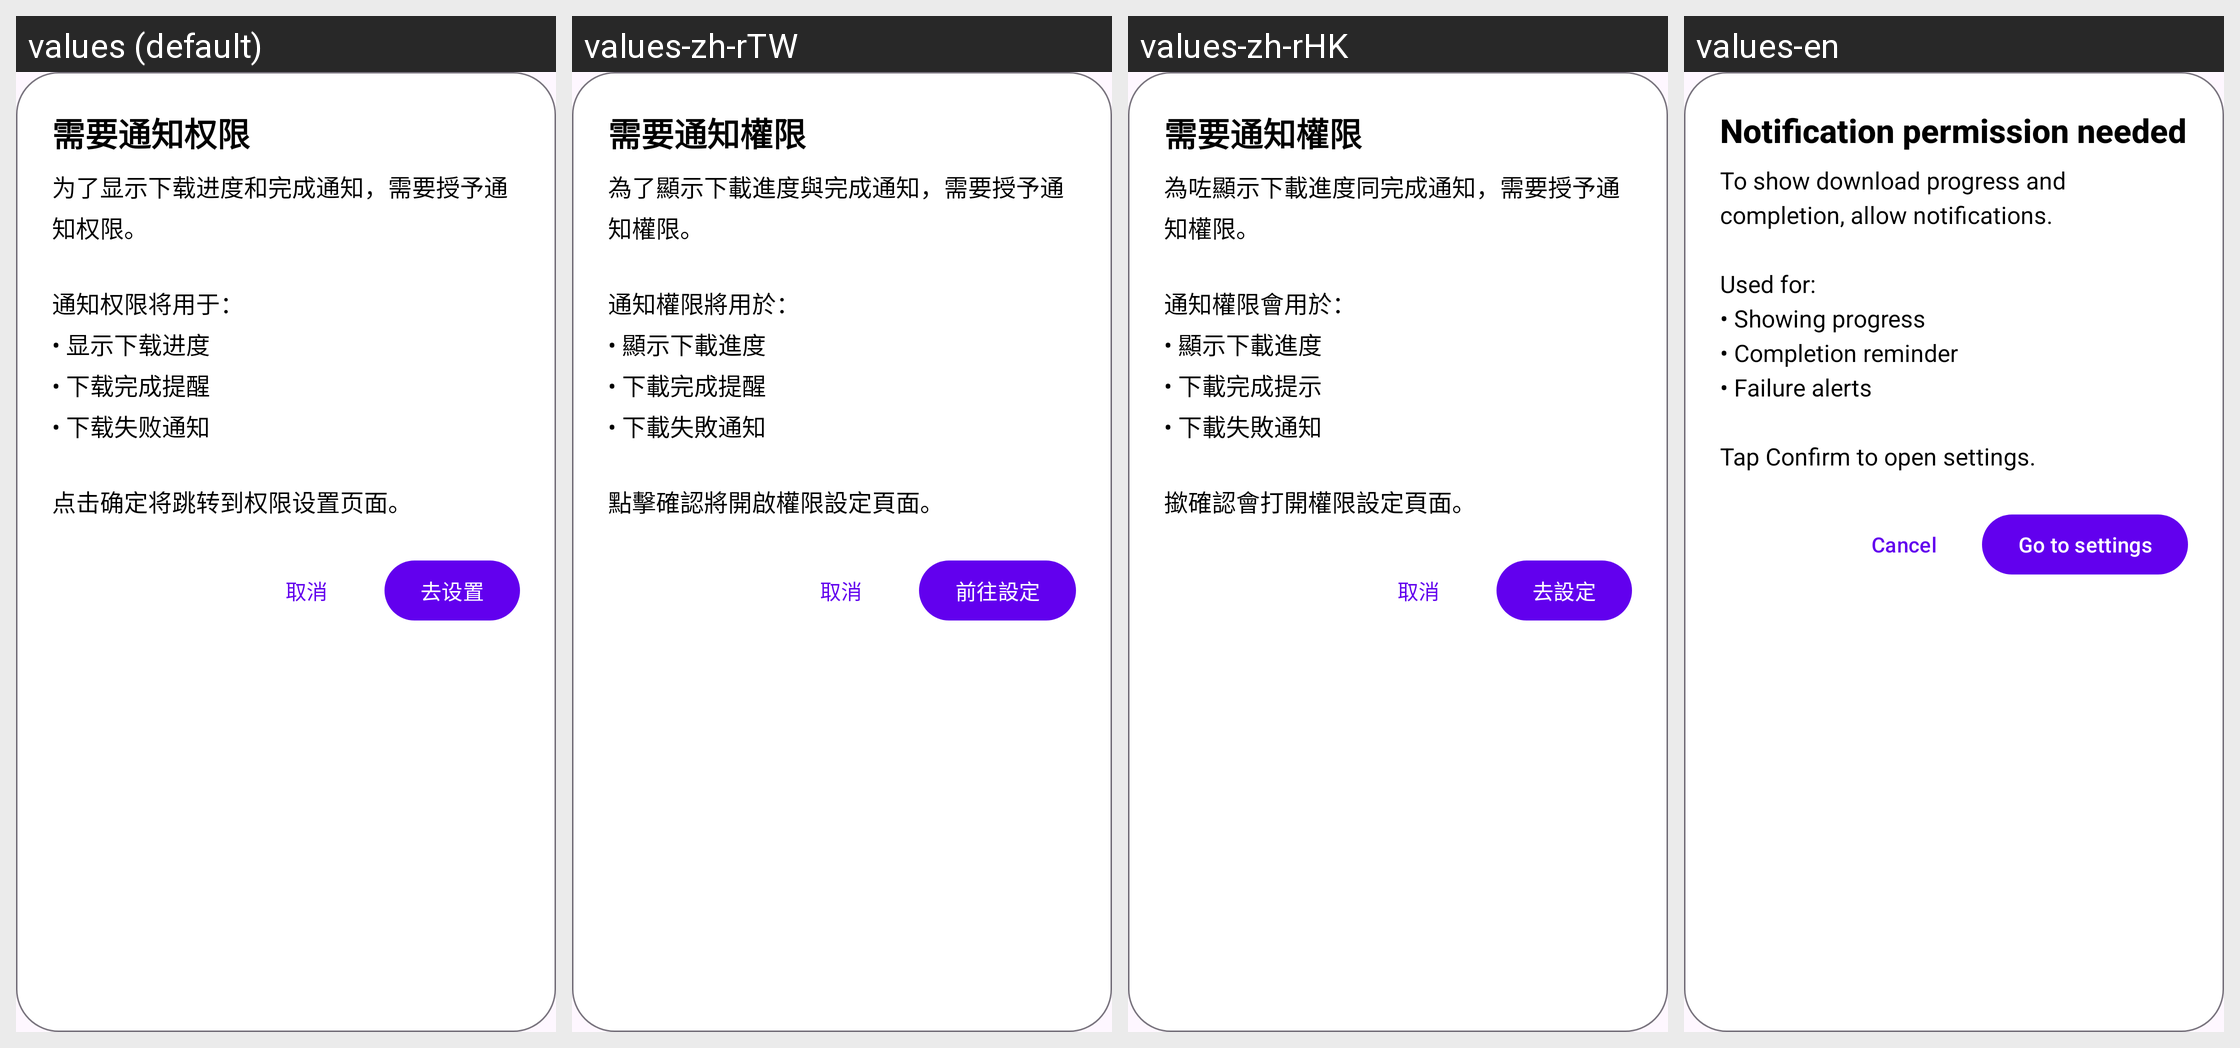

The Android screen above is rendered under several locales of the same app. Produce the string resources it draws, with the default and per-locale values.
Android screen res/layout/dialog_notification_permission.xml rendered under 4 locales, left to right: values (default), values-zh-rTW, values-zh-rHK, values-en. Device: Nexus 5 (rendered at 1080×1920; each locale shown at half size, 540×960, under a caption strip naming it); theme Theme.M3U8ExoPlayer.
Strings drawn on this screen, with the default value and each locale's value (text and hints the layout hard-codes, and strings that could not be matched under every locale, appear in the picture but are not listed):

notification_permission_title
  values: 需要通知权限
  values-zh-rTW: 需要通知權限
  values-zh-rHK: 需要通知權限
  values-en: Notification permission needed

notification_permission_message
  values: 为了显示下载进度和完成通知，需要授予通知权限。
      
      通知权限将用于：
      • 显示下载进度
      • 下载完成提醒
      • 下载失败通知
      
      点击确定将跳转到权限设置页面。
  values-zh-rTW: 為了顯示下載進度與完成通知，需要授予通知權限。
      
      通知權限將用於：
      • 顯示下載進度
      • 下載完成提醒
      • 下載失敗通知
      
      點擊確認將開啟權限設定頁面。
  values-zh-rHK: 為咗顯示下載進度同完成通知，需要授予通知權限。
      
      通知權限會用於：
      • 顯示下載進度
      • 下載完成提示
      • 下載失敗通知
      
      撳確認會打開權限設定頁面。
  values-en: To show download progress and completion, allow notifications.
      
      Used for:
      • Showing progress
      • Completion reminder
      • Failure alerts
      
      Tap Confirm to open settings.

cancel
  values: 取消
  values-zh-rTW: 取消
  values-zh-rHK: 取消
  values-en: Cancel

go_to_settings
  values: 去设置
  values-zh-rTW: 前往設定
  values-zh-rHK: 去設定
  values-en: Go to settings
